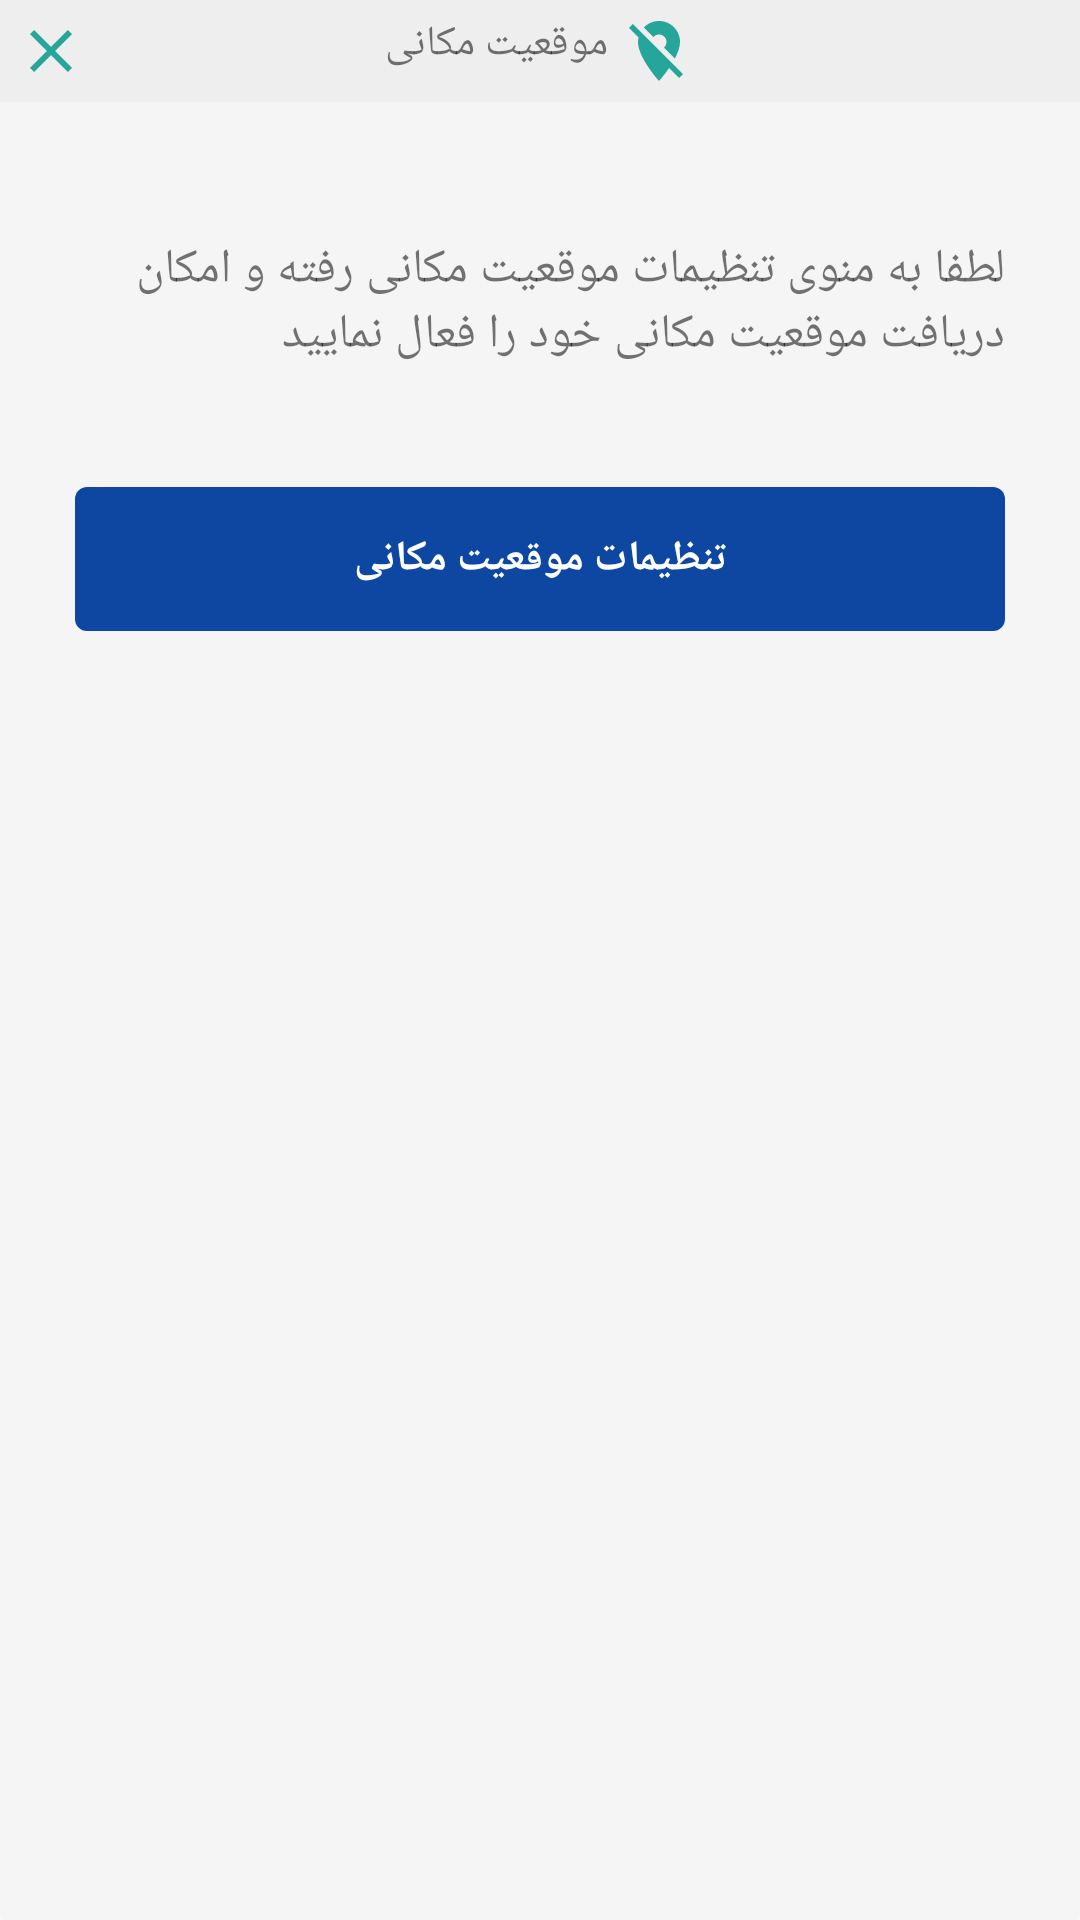

Reconstruct the res/layout file that produces this screen, plus the resources it refers to.
<!-- AndroidManifest.xml: application theme AppTheme.NoActionBar -->
<!-- res/layout/view_dialog_location.xml -->
<?xml version="1.0" encoding="utf-8"?>
<LinearLayout xmlns:android="http://schemas.android.com/apk/res/android"
    xmlns:app="http://schemas.android.com/apk/res-auto"
    android:layout_width="270dp"
    android:layout_height="wrap_content"
    android:layout_gravity="center"
    android:background="@drawable/shape_dialog_location"
    android:gravity="center_horizontal"
    android:orientation="vertical"
    android:paddingBottom="5dp">


    <RelativeLayout
        android:layout_width="match_parent"
        android:layout_height="wrap_content"
        android:background="#eeeeee"
        android:layoutDirection="rtl"
        android:padding="5dp">

        <TextView
            android:layout_width="wrap_content"
            android:layout_height="wrap_content"
            android:layout_centerHorizontal="true"
            android:drawablePadding="5dp"
            android:drawableStart="@drawable/ic_location_off"
            android:text="موقعیت مکانی" />

        <ImageButton
            android:layout_width="wrap_content"
            android:layout_height="wrap_content"
            android:layout_alignParentEnd="true"
            android:background="@null"
            app:srcCompat="@drawable/ic_close" />

    </RelativeLayout>


    <LinearLayout
        android:layout_width="match_parent"
        android:layout_height="wrap_content"
        android:layout_marginBottom="5dp"
        android:layout_marginEnd="10dp"
        android:layout_marginStart="10dp"
        android:layout_marginTop="5dp"
        android:gravity="center"
        android:orientation="vertical"
        android:paddingBottom="10dp"
        android:paddingEnd="15dp"
        android:paddingStart="15dp">

        <TextView
            android:layout_width="match_parent"
            android:layout_height="wrap_content"
            android:paddingBottom="40dp"
            android:paddingTop="40dp"
            android:textSize="16sp"
            android:text="لطفا به منوی تنظیمات موقعیت مکانی رفته و امکان دریافت موقعیت مکانی خود را فعال نمایید" />

        <Button
            android:id="@+id/btn_setting"
            android:layout_width="match_parent"
            android:layout_height="wrap_content"
            android:background="@drawable/shape_btn_dialog"
            android:text="تنظیمات موقعیت مکانی"
            android:textColor="#FFFFFF"
            android:textStyle="bold" />


    </LinearLayout>


</LinearLayout>
<!-- resources referenced by this layout -->
<resources>
  <!-- drawable ic_close (drawable-v21) -->
  <?xml version="1.0" encoding="UTF-8" standalone="no"?>
  <vector xmlns:android="http://schemas.android.com/apk/res/android"
      android:width="24dp"
      android:height="24dp"
      android:viewportHeight="24.0"
      android:viewportWidth="24.0">
      <path
          android:fillColor="@color/color_ic_drawer"
          android:pathData="M19,6.41L17.59,5 12,10.59 6.41,5 5,6.41 10.59,12 5,17.59 6.41,19 12,13.41 17.59,19 19,17.59 13.41,12z" />
  </vector>
  <!-- drawable ic_location_off (drawable) -->
  <?xml version="1.0" encoding="UTF-8" standalone="no"?>
  <vector xmlns:android="http://schemas.android.com/apk/res/android"
      android:width="24dp"
      android:height="24dp"
      android:viewportHeight="24.0"
      android:viewportWidth="24.0">
      <path
          android:fillColor="@color/color_ic_drawer"
          android:pathData="M12,6.5c1.38,0 2.5,1.12 2.5,2.5 0,0.74 -0.33,1.39 -0.83,1.85l3.63,3.63c0.98,-1.86 1.7,-3.8 1.7,-5.48 0,-3.87 -3.13,-7 -7,-7 -1.98,0 -3.76,0.83 -5.04,2.15l3.19,3.19c0.46,-0.52 1.11,-0.84 1.85,-0.84zM16.37,16.1l-4.63,-4.63 -0.11,-0.11L3.27,3 2,4.27l3.18,3.18C5.07,7.95 5,8.47 5,9c0,5.25 7,13 7,13s1.67,-1.85 3.38,-4.35L18.73,21 20,19.73l-3.63,-3.63z" />
  </vector>
  <!-- drawable shape_btn_dialog (drawable) -->
  <?xml version="1.0" encoding="utf-8"?>
  <shape xmlns:android="http://schemas.android.com/apk/res/android"
      android:shape="rectangle">
  
      <corners android:radius="4dp"/>
  
      <solid android:color="@color/primaryLogin"/>
  
  </shape>
  <!-- drawable shape_dialog_location (drawable) -->
  <?xml version="1.0" encoding="utf-8"?>
  <shape xmlns:android="http://schemas.android.com/apk/res/android"
      android:shape="rectangle">
  
      <corners android:radius="2dp"/>
  
      <solid android:color="#f5f5f5"/>
  
  </shape>
  <style name="AppTheme.NoActionBar">
          <item name="windowActionBar">false</item>
          <item name="windowNoTitle">true</item>
      </style>
  <color name="color_ic_drawer">#26a69a</color>
  <color name="primaryLogin">#0D47A1</color>
</resources>
